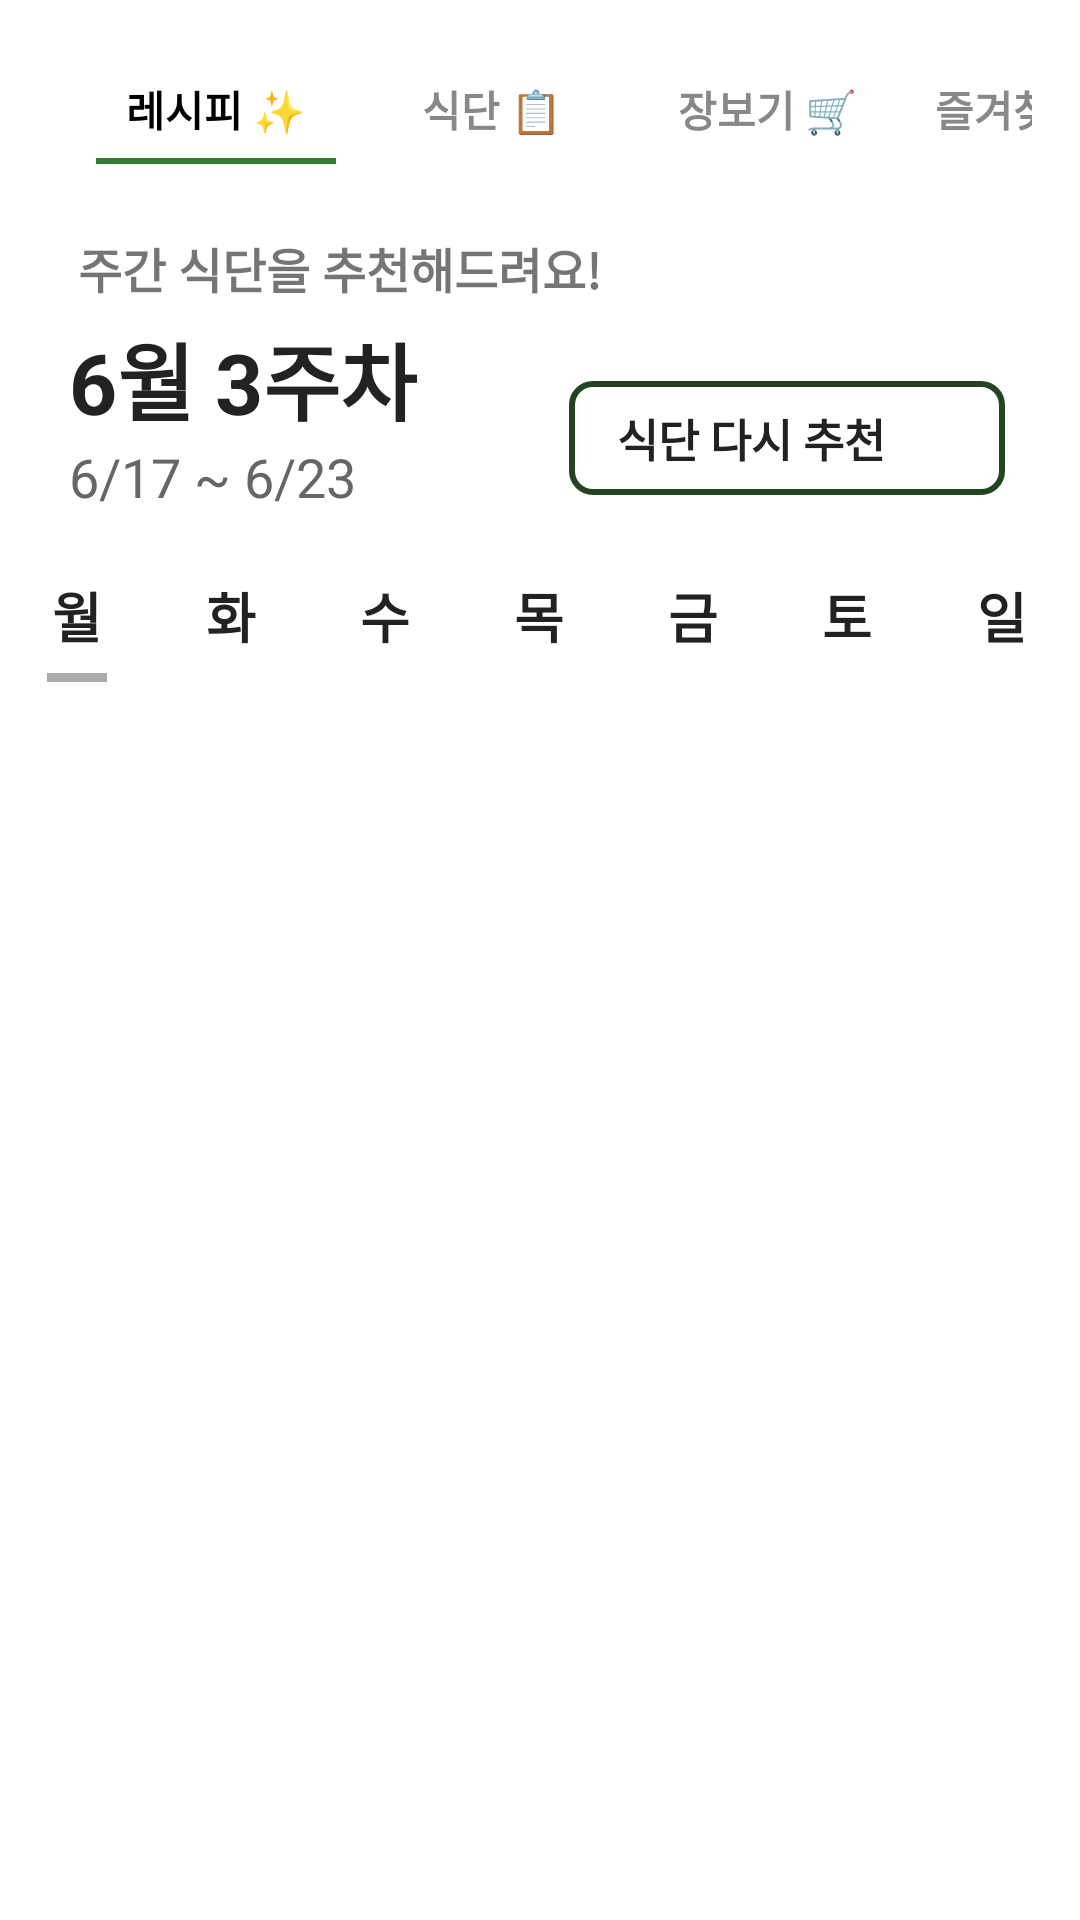

Android layout source for this screen:
<!-- AndroidManifest.xml: application theme Theme.App -->
<!-- res/layout/fragment_diet.xml -->
<LinearLayout
    xmlns:android="http://schemas.android.com/apk/res/android"
    xmlns:app="http://schemas.android.com/apk/res-auto"
    android:layout_width="match_parent"
    android:layout_height="match_parent"
    android:orientation="vertical"
    android:background="@android:color/white">

    
    <include
        layout="@layout/view_top_buttons"
        android:id="@+id/topNav" />

    
    <androidx.constraintlayout.widget.ConstraintLayout
        android:layout_width="match_parent"
        android:layout_height="wrap_content"
        android:paddingTop="0dp"
        android:padding="5dp"
        android:paddingBottom="8dp">

        <TextView
            android:id="@+id/mealPageTitle"
            android:layout_width="match_parent"
            android:layout_height="wrap_content"
            android:layout_marginBottom="3dp"
            android:layout_marginTop="0dp"
            android:layout_marginStart="21dp"
            android:layout_marginEnd="12dp"
            app:layout_constraintStart_toStartOf="parent"
            app:layout_constraintTop_toTopOf="parent"
            app:layout_constraintBottom_toTopOf="@+id/layoutWeekInfo"
            android:text="주간 식단을 추천해드려요!"
            android:textSize="16sp"
            android:textStyle="bold"/>
        
        <LinearLayout
            android:id="@+id/layoutWeekInfo"
            android:layout_width="wrap_content"
            android:layout_height="wrap_content"
            android:orientation="vertical"
            app:layout_constraintStart_toStartOf="parent"
            app:layout_constraintTop_toTopOf="parent"
            app:layout_constraintBottom_toBottomOf="parent"
            android:layout_marginStart="18dp"
            android:layout_marginTop="30dp">

            <TextView
                android:id="@+id/tvWeekLabel"
                android:layout_width="wrap_content"
                android:layout_height="wrap_content"
                android:text="6월 3주차"
                android:textStyle="bold"
                android:textSize="28sp"
                android:textColor="#222"/>
            <TextView
                android:id="@+id/tvWeekRange"
                android:layout_width="wrap_content"
                android:layout_height="wrap_content"
                android:text="6/17 ~ 6/23"
                android:textSize="18sp"
                android:textColor="#666"/>
        </LinearLayout>

        <LinearLayout
            android:id="@+id/btnRecommend"
            android:layout_width="wrap_content"
            android:layout_height="38dp"
            android:orientation="horizontal"
            android:layout_marginTop="45dp"
            android:background="@drawable/btn_outline"
            android:gravity="center_vertical"
            android:paddingStart="16dp"
            android:paddingEnd="16dp"
            android:clickable="true"
            android:focusable="true"
            app:layout_constraintEnd_toEndOf="parent"
            app:layout_constraintTop_toTopOf="parent"
            app:layout_constraintBottom_toBottomOf="parent"
            android:layout_marginEnd="20dp">

            <TextView
                android:id="@+id/tvRecommendText"
                android:layout_width="wrap_content"
                android:layout_height="wrap_content"
                android:text="식단 다시 추천"
                android:textStyle="bold"
                android:textColor="#222"
                android:textSize="15sp"
                android:gravity="center_vertical"
                android:paddingEnd="4dp"/>

            <ImageView
                android:id="@+id/ivReload"
                android:layout_width="20dp"
                android:layout_height="20dp"
                android:src="@drawable/reload"
                android:contentDescription="리로드"/>
        </LinearLayout>


    </androidx.constraintlayout.widget.ConstraintLayout>

    
    <LinearLayout
        android:id="@+id/dayTabLayout"
        android:layout_width="match_parent"
        android:layout_height="wrap_content"
        android:orientation="horizontal"
        android:gravity="center"
        app:layout_constraintTop_toBottomOf="@+id/tvWeekRange"
        app:layout_constraintStart_toStartOf="parent"
        app:layout_constraintEnd_toEndOf="parent"
        android:layout_marginTop="10dp">

        <LinearLayout
            android:layout_width="wrap_content"
            android:layout_height="wrap_content"
            android:layout_weight="1"
            android:orientation="vertical"
            android:gravity="center">
            <TextView android:text="월" style="@style/TabDay"
                android:id="@+id/btnMon"
                android:layout_width="wrap_content"
                android:gravity="center"
                android:textSize="18sp"
                android:textStyle="bold"/>
            <View
                android:id="@+id/indicatorMon"
                android:layout_width="20dp"
                android:layout_height="3dp"
                android:background="#AAAAAA"
                android:visibility="visible"/>
        </LinearLayout>
        <LinearLayout
            android:layout_width="wrap_content"
            android:layout_height="wrap_content"
            android:layout_weight="1"
            android:orientation="vertical"
            android:gravity="center">
            <TextView android:text="화" style="@style/TabDay"
                android:id="@+id/btnTue"
                android:layout_width="wrap_content"
                android:gravity="center"
                android:textSize="18sp"
                android:textStyle="bold"/>
            <View
                android:id="@+id/indicatorTue"
                android:layout_width="20dp"
                android:layout_height="3dp"
                android:background="#AAAAAA"
                android:visibility="invisible"/>
        </LinearLayout>
        <LinearLayout
            android:layout_width="wrap_content"
            android:layout_height="wrap_content"
            android:layout_weight="1"
            android:orientation="vertical"
            android:gravity="center">
            <TextView android:text="수" style="@style/TabDay"
                android:id="@+id/btnWed"
                android:layout_width="wrap_content"
                android:gravity="center"
                android:textSize="18sp"
                android:textStyle="bold"/>
            <View
                android:id="@+id/indicatorWed"
                android:layout_width="20dp"
                android:layout_height="3dp"
                android:background="#AAAAAA"
                android:visibility="invisible"/>
        </LinearLayout>
        <LinearLayout
            android:layout_width="wrap_content"
            android:layout_height="wrap_content"
            android:layout_weight="1"
            android:orientation="vertical"
            android:gravity="center">
            <TextView android:text="목" style="@style/TabDay"
                android:id="@+id/btnThu"
                android:layout_width="wrap_content"
                android:gravity="center"
                android:textSize="18sp"
                android:textStyle="bold"/>
            <View
                android:id="@+id/indicatorThu"
                android:layout_width="20dp"
                android:layout_height="3dp"
                android:background="#AAAAAA"
                android:visibility="invisible"/>
        </LinearLayout>
        <LinearLayout
            android:layout_width="wrap_content"
            android:layout_height="wrap_content"
            android:layout_weight="1"
            android:orientation="vertical"
            android:gravity="center">
            <TextView android:text="금" style="@style/TabDay"
                android:id="@+id/btnFri"
                android:layout_width="wrap_content"
                android:gravity="center"
                android:textSize="18sp"
                android:textStyle="bold"/>
            <View
                android:id="@+id/indicatorFri"
                android:layout_width="20dp"
                android:layout_height="3dp"
                android:background="#AAAAAA"
                android:visibility="invisible"/>
        </LinearLayout>
        <LinearLayout
            android:layout_width="wrap_content"
            android:layout_height="wrap_content"
            android:layout_weight="1"
            android:orientation="vertical"
            android:gravity="center">
            <TextView android:text="토" style="@style/TabDay"
                android:id="@+id/btnSat"
                android:layout_width="wrap_content"
                android:gravity="center"
                android:textSize="18sp"
                android:textStyle="bold"/>
            <View
                android:id="@+id/indicatorSat"
                android:layout_width="20dp"
                android:layout_height="3dp"
                android:background="#AAAAAA"
                android:visibility="invisible"/>
        </LinearLayout>
        <LinearLayout
            android:layout_width="wrap_content"
            android:layout_height="wrap_content"
            android:layout_weight="1"
            android:orientation="vertical"
            android:gravity="center">
            <TextView android:text="일" style="@style/TabDay"
                android:id="@+id/btnSun"
                android:layout_width="wrap_content"
                android:gravity="center"
                android:textSize="18sp"
                android:textStyle="bold"/>
            <View
                android:id="@+id/indicatorSun"
                android:layout_width="20dp"
                android:layout_height="3dp"
                android:background="#AAAAAA"
                android:visibility="invisible"/>
        </LinearLayout>

    </LinearLayout>
    
    <androidx.recyclerview.widget.RecyclerView
        android:id="@+id/recyclerMeals"
        android:layout_width="match_parent"
        android:layout_height="0dp"
        android:layout_weight="1"
        android:padding="7dp"
        android:clipToPadding="false"/>
</LinearLayout>
<!-- res/layout/view_top_buttons.xml (included above) -->
<?xml version="1.0" encoding="utf-8"?>
<LinearLayout
    xmlns:android="http://schemas.android.com/apk/res/android"
    xmlns:app="http://schemas.android.com/apk/res-auto"
    android:layout_width="match_parent"
    android:layout_height="wrap_content"
    android:orientation="vertical"
    android:padding="16dp">



    
    <HorizontalScrollView
        android:layout_width="match_parent"
        android:layout_height="wrap_content"
        android:fillViewport="true"
        android:scrollbars="none">

        <LinearLayout
            android:id="@+id/tab_container"
            android:layout_width="wrap_content"
            android:layout_height="wrap_content"
            android:orientation="horizontal"
            android:paddingStart="16dp"
            android:paddingEnd="120dp">

            
            <LinearLayout
                android:id="@+id/btn_recipe"
                android:layout_width="wrap_content"
                android:layout_height="wrap_content"
                android:orientation="vertical"
                android:layout_marginEnd="12dp"
                android:gravity="center"
                android:minWidth="80dp">

                <TextView
                    android:id="@+id/tv_recipe"
                    android:layout_width="wrap_content"
                    android:layout_height="wrap_content"
                    android:text="레시피 ✨"
                    android:textSize="14sp"
                    android:textStyle="bold"
                    android:textColor="#000000"
                    android:paddingTop="10dp"
                    android:paddingBottom="6dp"
                    android:gravity="center"/>

                <View
                    android:id="@+id/indicator_recipe"
                    android:layout_width="match_parent"
                    android:layout_height="2dp"
                    android:background="#2E7D32"
                    android:visibility="visible"/>
            </LinearLayout>

            
            <LinearLayout
                android:id="@+id/btn_meal"
                android:layout_width="wrap_content"
                android:layout_height="wrap_content"
                android:orientation="vertical"
                android:layout_marginEnd="12dp"
                android:gravity="center"
                android:minWidth="80dp">

                <TextView
                    android:id="@+id/tv_meal"
                    android:layout_width="wrap_content"
                    android:layout_height="wrap_content"
                    android:text="식단 📋"
                    android:textSize="14sp"
                    android:textStyle="bold"
                    android:textColor="#888888"
                    android:paddingTop="10dp"
                    android:paddingBottom="6dp"
                    android:gravity="center"/>

                <View
                    android:id="@+id/indicator_meal"
                    android:layout_width="match_parent"
                    android:layout_height="2dp"
                    android:background="#2E7D32"
                    android:visibility="gone"/>
            </LinearLayout>

            
            <LinearLayout
                android:id="@+id/btn_list"
                android:layout_width="wrap_content"
                android:layout_height="wrap_content"
                android:orientation="vertical"
                android:layout_marginEnd="12dp"
                android:gravity="center"
                android:minWidth="80dp">

                <TextView
                    android:id="@+id/tv_list"
                    android:layout_width="wrap_content"
                    android:layout_height="wrap_content"
                    android:text="장보기 🛒"
                    android:textSize="14sp"
                    android:textStyle="bold"
                    android:textColor="#888888"
                    android:paddingTop="10dp"
                    android:paddingBottom="6dp"
                    android:gravity="center"/>

                <View
                    android:id="@+id/indicator_list"
                    android:layout_width="match_parent"
                    android:layout_height="2dp"
                    android:background="#2E7D32"
                    android:visibility="gone"/>
            </LinearLayout>

            
            <LinearLayout
                android:id="@+id/btn_favorites"
                android:layout_width="wrap_content"
                android:layout_height="wrap_content"
                android:orientation="vertical"
                android:gravity="center"
                android:minWidth="80dp">

                <TextView
                    android:id="@+id/tv_favorites"
                    android:layout_width="wrap_content"
                    android:layout_height="wrap_content"
                    android:text="즐겨찾기 ⭐"
                    android:textSize="14sp"
                    android:textStyle="bold"
                    android:textColor="#888888"
                    android:paddingTop="10dp"
                    android:paddingBottom="6dp"
                    android:gravity="center"/>

                <View
                    android:id="@+id/indicator_favorites"
                    android:layout_width="match_parent"
                    android:layout_height="2dp"
                    android:background="#2E7D32"
                    android:visibility="gone"/>
            </LinearLayout>
        </LinearLayout>
    </HorizontalScrollView>
</LinearLayout>
<!-- resources referenced by this layout -->
<resources>
  <!-- drawable btn_outline (drawable) -->
  <?xml version="1.0" encoding="utf-8"?>
  <shape xmlns:android="http://schemas.android.com/apk/res/android"
      android:shape="rectangle">
      <solid android:color="#FFFFFF"/>
      <stroke android:width="2dp" android:color="#224422"/>
      <corners android:radius="7dp"/>
  </shape>
  <style name="TabDay">
          <item name="android:layout_width">0dp</item>
          <item name="android:layout_height">wrap_content</item>
          <item name="android:layout_weight">1</item>
          <item name="android:textSize">16sp</item>
          <item name="android:gravity">center</item>
          <item name="android:textColor">#222</item>
          <item name="android:padding">6dp</item>
      </style>
  <style name="Theme.App" parent="Theme.MaterialComponents.Light.NoActionBar">
          
          
          <item name="android:statusBarColor">@android:color/white</item>
  
          
          <item name="android:windowLightStatusBar">true</item>
  
      </style>
</resources>
